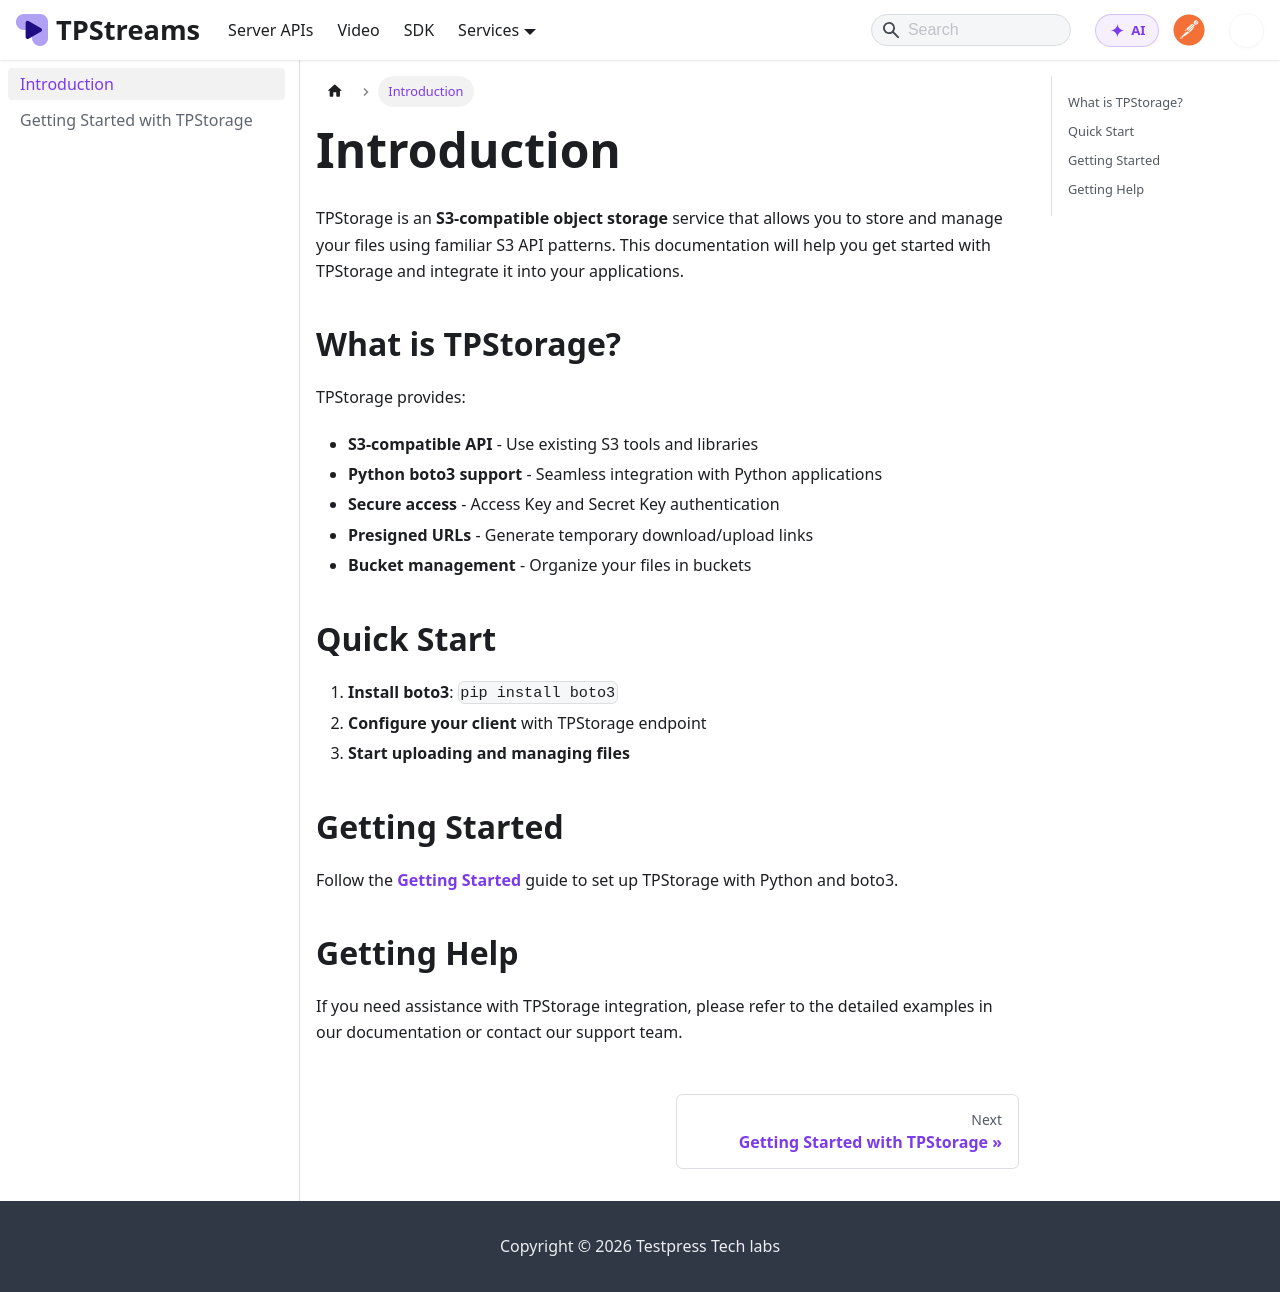

repository: testpress/streams-docs · page: docs/tpstorage/index.html · generator: docusaurus

---
sidebar_position: 0
---

# Introduction

TPStorage is an **S3-compatible object storage** service that allows you to store and manage your files using familiar S3 API patterns. This documentation will help you get started with TPStorage and integrate it into your applications.

## What is TPStorage?

TPStorage provides:
- **S3-compatible API** - Use existing S3 tools and libraries
- **Python boto3 support** - Seamless integration with Python applications
- **Secure access** - Access Key and Secret Key authentication
- **Presigned URLs** - Generate temporary download/upload links
- **Bucket management** - Organize your files in buckets

## Quick Start

1. **Install boto3**: `pip install boto3`
2. **Configure your client** with TPStorage endpoint
3. **Start uploading and managing files**

## Getting Started

Follow the **[Getting Started](getting-started)** guide to set up TPStorage with Python and boto3.

## Getting Help

If you need assistance with TPStorage integration, please refer to the detailed examples in our documentation or contact our support team.
